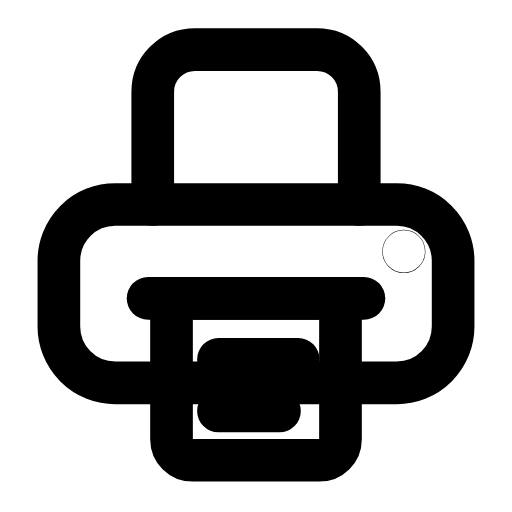
t = 0.00 s
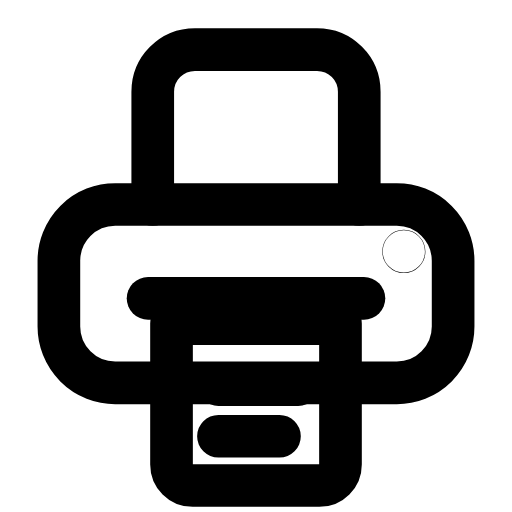
t = 0.29 s
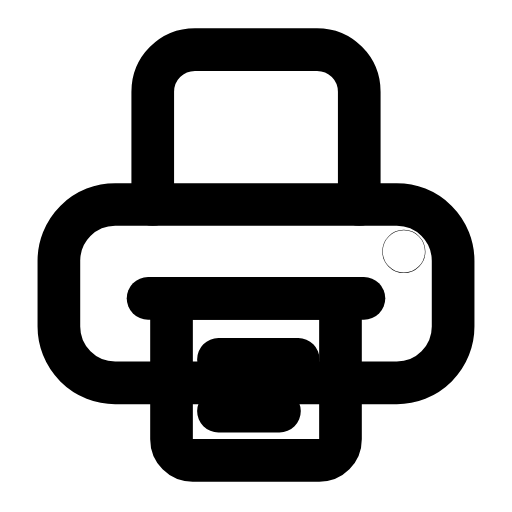
t = 0.60 s
t = 0.88 s: frame unchanged from t = 0.00 s, image omitted
t = 1.19 s: frame unchanged from t = 0.00 s, image omitted
t = 1.50 s: frame unchanged from t = 0.00 s, image omitted

The animated SVG that drew these frames (rendered in a browser with its animation timeline set to each time). Animation: 1 SMIL element (animateTransform=1); one cycle of 1.80 s, repeats indefinitely.

<svg xmlns="http://www.w3.org/2000/svg" width="24" height="24" viewBox="0 0 24 24" fill="none"><g transform="translate(-1.2 -1.194) scale(1.1)"><path stroke="currentColor" stroke-width="1.818" stroke-linecap="round" stroke-linejoin="round" fill="none" d="M7.6 9.8L7.6 5C7.6 4 8.4 3.2 9.4 3.2L14.6 3.2C15.6 3.2 16.4 4 16.4 5L16.4 9.8"></path><rect stroke="currentColor" stroke-width="1.818" stroke-linecap="round" stroke-linejoin="round" fill="none" x="3.6" y="9.8" width="16.8" height="7.6" rx="2.4"></rect><line stroke="currentColor" stroke-width="1.818" stroke-linecap="round" stroke-linejoin="round" fill="none" x1="7.4" y1="13.8" x2="16.6" y2="13.8"></line><g><animateTransform attributeName="transform" type="translate" values="0 0;0 0;0 1.3;0 0;0 0;0 0;0 0;0 1.3;0 0;0 0;0 0" keyTimes="0;0.135;0.2475;0.36;0.45;0.6;0.66;0.735;0.81;0.9;1" dur="1.8s" repeatCount="indefinite" calcMode="spline" keySplines="0.16 1 0.3 1;0.16 1 0.3 1;0.16 1 0.3 1;0.16 1 0.3 1;0.16 1 0.3 1;0.16 1 0.3 1;0.16 1 0.3 1;0.16 1 0.3 1;0.16 1 0.3 1;0.16 1 0.3 1"/><path stroke="currentColor" stroke-width="1.818" stroke-linecap="round" stroke-linejoin="round" fill="none" d="M8.4 13.8L15.6 13.8L15.6 19.8C15.6 20.3 15.2 20.7 14.7 20.7L9.3 20.7C8.8 20.7 8.4 20.3 8.4 19.8L8.4 13.8Z"></path><path stroke="currentColor" stroke-width="1.818" stroke-linecap="round" stroke-linejoin="round" fill="none" d="M10.4 16.4L13.8 16.4M10.4 18.6L13 18.6"></path></g><circle stroke="currentColor" stroke-width="1.818" stroke-linecap="round" stroke-linejoin="round" fill="none" cx="18.3" cy="11.8" r="0.01"></circle></g></svg>
